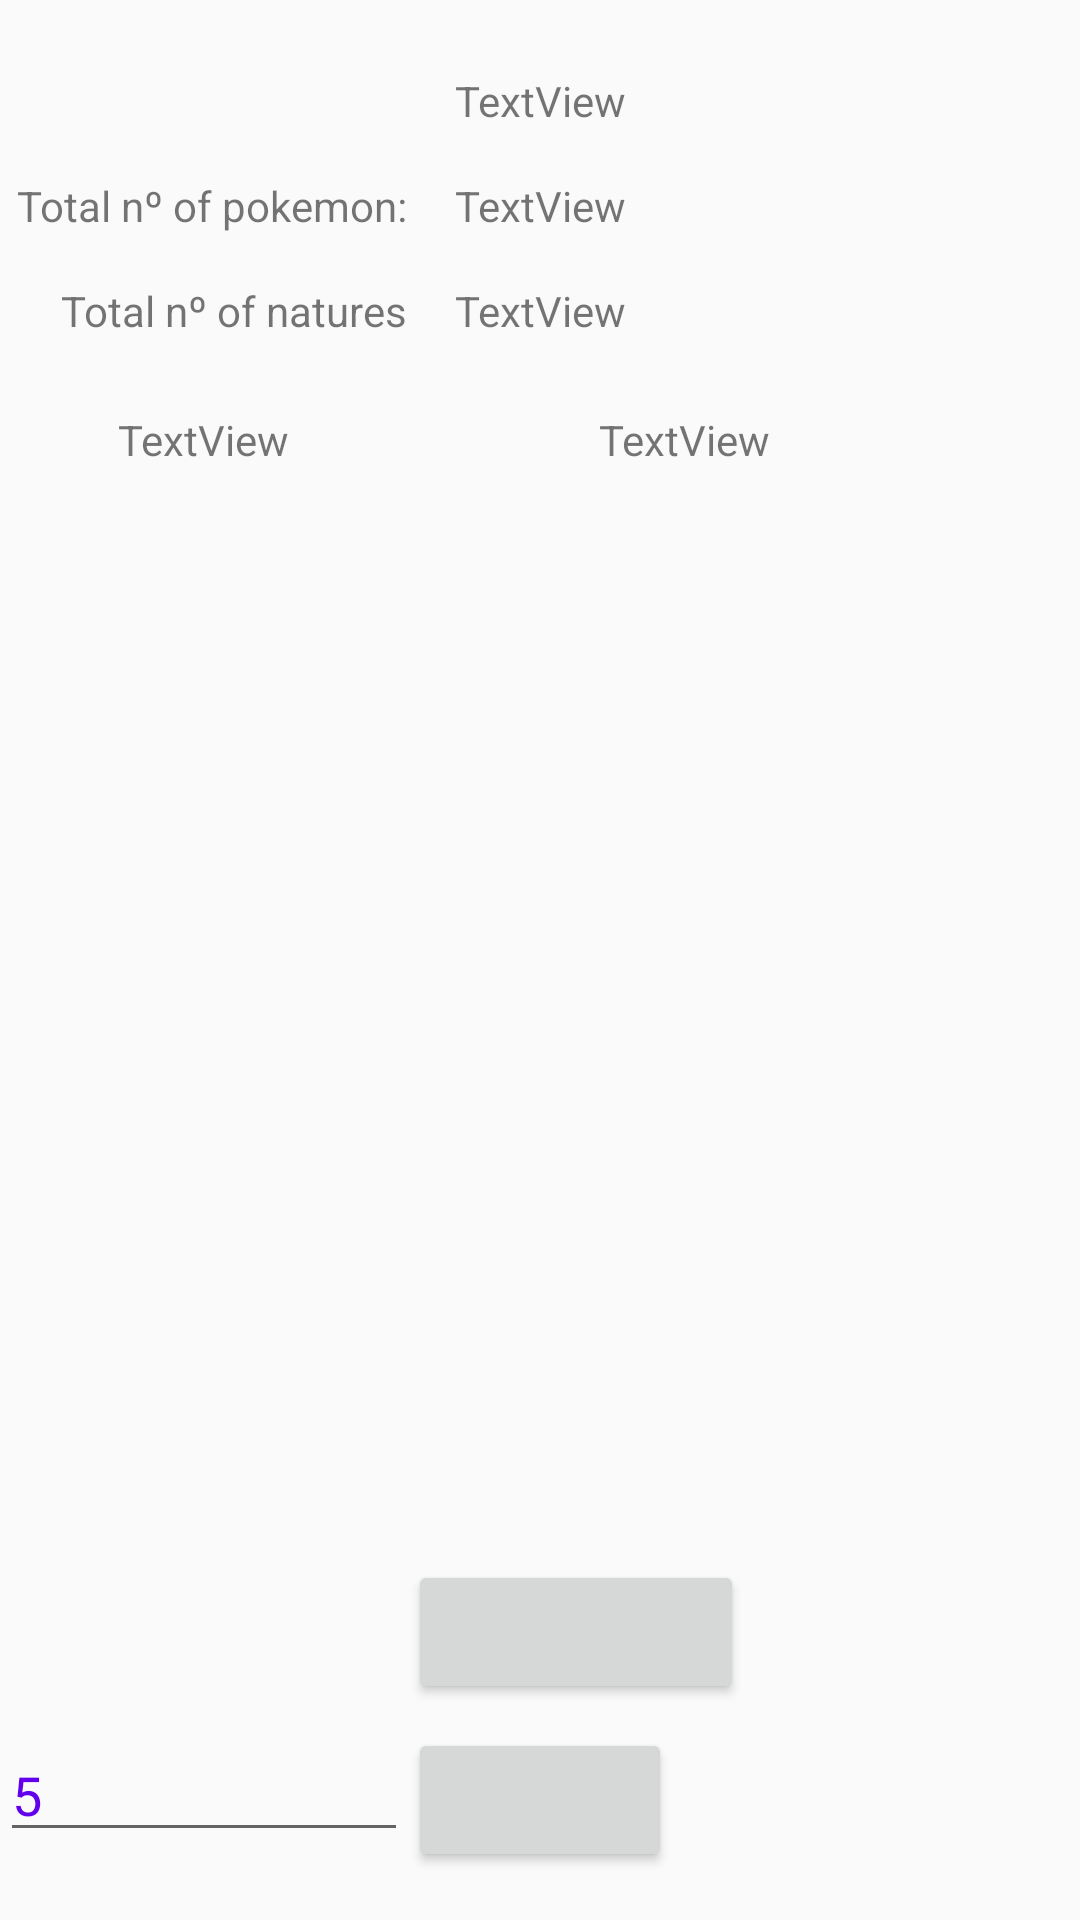

Write the Android layout XML for this screen, with the resource values it uses.
<!-- AndroidManifest.xml: application theme AppTheme -->
<!-- res/layout/poc_layout.xml -->
<?xml version="1.0" encoding="utf-8"?>
<android.support.constraint.ConstraintLayout
    xmlns:android="http://schemas.android.com/apk/res/android"
    xmlns:app="http://schemas.android.com/apk/res-auto"
    xmlns:tools="http://schemas.android.com/tools"
    android:layout_width="match_parent"
    android:layout_height="match_parent">

    <TextView
        android:id="@+id/pokemon_name_text"
        android:layout_width="wrap_content"
        android:layout_height="wrap_content"
        android:layout_marginTop="24dp"
        android:text="TextView"
        app:layout_constraintEnd_toEndOf="parent"
        app:layout_constraintStart_toStartOf="parent"
        app:layout_constraintTop_toTopOf="parent" />

    <TextView
        android:id="@+id/pokemons_total_number_text"
        android:layout_width="wrap_content"
        android:layout_height="wrap_content"
        android:layout_marginTop="16dp"
        android:text="TextView"
        app:layout_constraintBottom_toBottomOf="parent"
        app:layout_constraintEnd_toEndOf="parent"
        app:layout_constraintStart_toStartOf="parent"
        app:layout_constraintTop_toBottomOf="@+id/pokemon_name_text"
        app:layout_constraintVertical_bias="0.0" />

    <TextView
        android:id="@+id/textView2"
        android:layout_width="wrap_content"
        android:layout_height="wrap_content"
        android:layout_marginEnd="16dp"
        android:text="Total nº of pokemon:"
        app:layout_constraintBottom_toBottomOf="@+id/pokemons_total_number_text"
        app:layout_constraintEnd_toStartOf="@+id/pokemons_total_number_text"
        app:layout_constraintTop_toTopOf="@+id/pokemons_total_number_text" />

    <TextView
        android:id="@+id/natures_number_text"
        android:layout_width="wrap_content"
        android:layout_height="wrap_content"
        android:layout_marginTop="16dp"
        android:text="TextView"
        app:layout_constraintBottom_toBottomOf="parent"
        app:layout_constraintEnd_toEndOf="parent"
        app:layout_constraintStart_toStartOf="parent"
        app:layout_constraintTop_toBottomOf="@+id/pokemons_total_number_text"
        app:layout_constraintVertical_bias="0.0" />

    <TextView
        android:id="@+id/textView4"
        android:layout_width="wrap_content"
        android:layout_height="wrap_content"
        android:layout_marginEnd="16dp"
        android:text="Total nº of natures"
        app:layout_constraintBottom_toBottomOf="@+id/natures_number_text"
        app:layout_constraintEnd_toStartOf="@+id/natures_number_text"
        app:layout_constraintTop_toTopOf="@+id/natures_number_text"
        app:layout_constraintVertical_bias="0.0" />

    <Button
        android:id="@+id/perform_query_button"
        android:layout_width="wrap_content"
        android:layout_height="wrap_content"
        android:layout_marginStart="16dp"
        android:layout_marginEnd="16dp"
        android:layout_marginBottom="16dp"
        android:text="Yen"
        app:layout_constraintBottom_toBottomOf="parent"
        app:layout_constraintEnd_toEndOf="parent"
        app:layout_constraintStart_toStartOf="parent"
        app:layout_constraintTop_toBottomOf="@+id/natures_number_text"
        app:layout_constraintVertical_bias="1.0" />

    <android.support.v7.widget.RecyclerView
        android:id="@+id/results_recycler"
        android:layout_width="0dp"
        android:layout_height="0dp"
        android:layout_marginTop="24dp"
        app:layout_constraintBottom_toBottomOf="parent"
        app:layout_constraintEnd_toEndOf="parent"
        app:layout_constraintStart_toStartOf="parent"
        app:layout_constraintTop_toBottomOf="@+id/info_text" />

    <EditText
        android:id="@+id/editTextNumber"
        android:layout_width="0dp"
        android:layout_height="wrap_content"
        android:ems="10"
        android:inputType="number"
        android:text="5"
        android:textColor="@color/colorPrimary"
        app:layout_constraintEnd_toStartOf="@+id/perform_query_button"
        app:layout_constraintStart_toStartOf="parent"
        app:layout_constraintTop_toTopOf="@+id/perform_query_button" />

    <TextView
        android:id="@+id/info_text"
        android:layout_width="wrap_content"
        android:layout_height="wrap_content"
        android:layout_marginTop="24dp"
        android:text="TextView"
        app:layout_constraintEnd_toEndOf="parent"
        app:layout_constraintHorizontal_bias="0.13"
        app:layout_constraintStart_toStartOf="parent"
        app:layout_constraintTop_toBottomOf="@+id/natures_number_text" />

    <TextView
        android:id="@+id/found_text"
        android:layout_width="wrap_content"
        android:layout_height="wrap_content"
        android:text="TextView"
        app:layout_constraintEnd_toEndOf="parent"
        app:layout_constraintStart_toEndOf="@+id/info_text"
        app:layout_constraintTop_toTopOf="@+id/info_text" />

    <Button
        android:id="@+id/low_to_high_button"
        android:layout_width="wrap_content"
        android:layout_height="wrap_content"
        android:layout_marginBottom="8dp"
        android:text="Low to HIgh"
        app:layout_constraintBottom_toTopOf="@+id/perform_query_button"
        app:layout_constraintStart_toStartOf="@+id/perform_query_button" />

    <ProgressBar
        android:id="@+id/progressBar"
        style="?android:attr/progressBarStyle"
        android:layout_width="wrap_content"
        android:layout_height="wrap_content"
        tools:visibility="visible"
        android:visibility="gone"
        app:layout_constraintBottom_toBottomOf="parent"
        app:layout_constraintEnd_toEndOf="parent"
        app:layout_constraintStart_toStartOf="parent"
        app:layout_constraintTop_toTopOf="@+id/results_recycler" />

</android.support.constraint.ConstraintLayout>
<!-- resources referenced by this layout -->
<resources>
  <style name="AppTheme" parent="Theme.AppCompat.Light">
          
          
          <item name="colorPrimary">@color/primary</item>
          <item name="actionBarStyle">@style/MyActionBarStyle</item>
          
          <item name="colorPrimaryDark">@color/primary_dark</item>
          
          <item name="colorAccent">@color/secondary</item>
  
          <item name="android:textColorPrimary">@color/text_primary</item>
  
          <item name="android:textColorHint">@color/text_primary</item>
      </style>
  <style name="MyActionBarStyle" parent="@style/Widget.AppCompat.Light.ActionBar.Solid.Inverse">
          
          <item name="elevation">0dp</item>
      </style>
  <!-- not gathered from this repository: default colours our renderer supplied (Android Studio template values) -->
  <color name="colorPrimary">#FF6200EE</color>
</resources>
